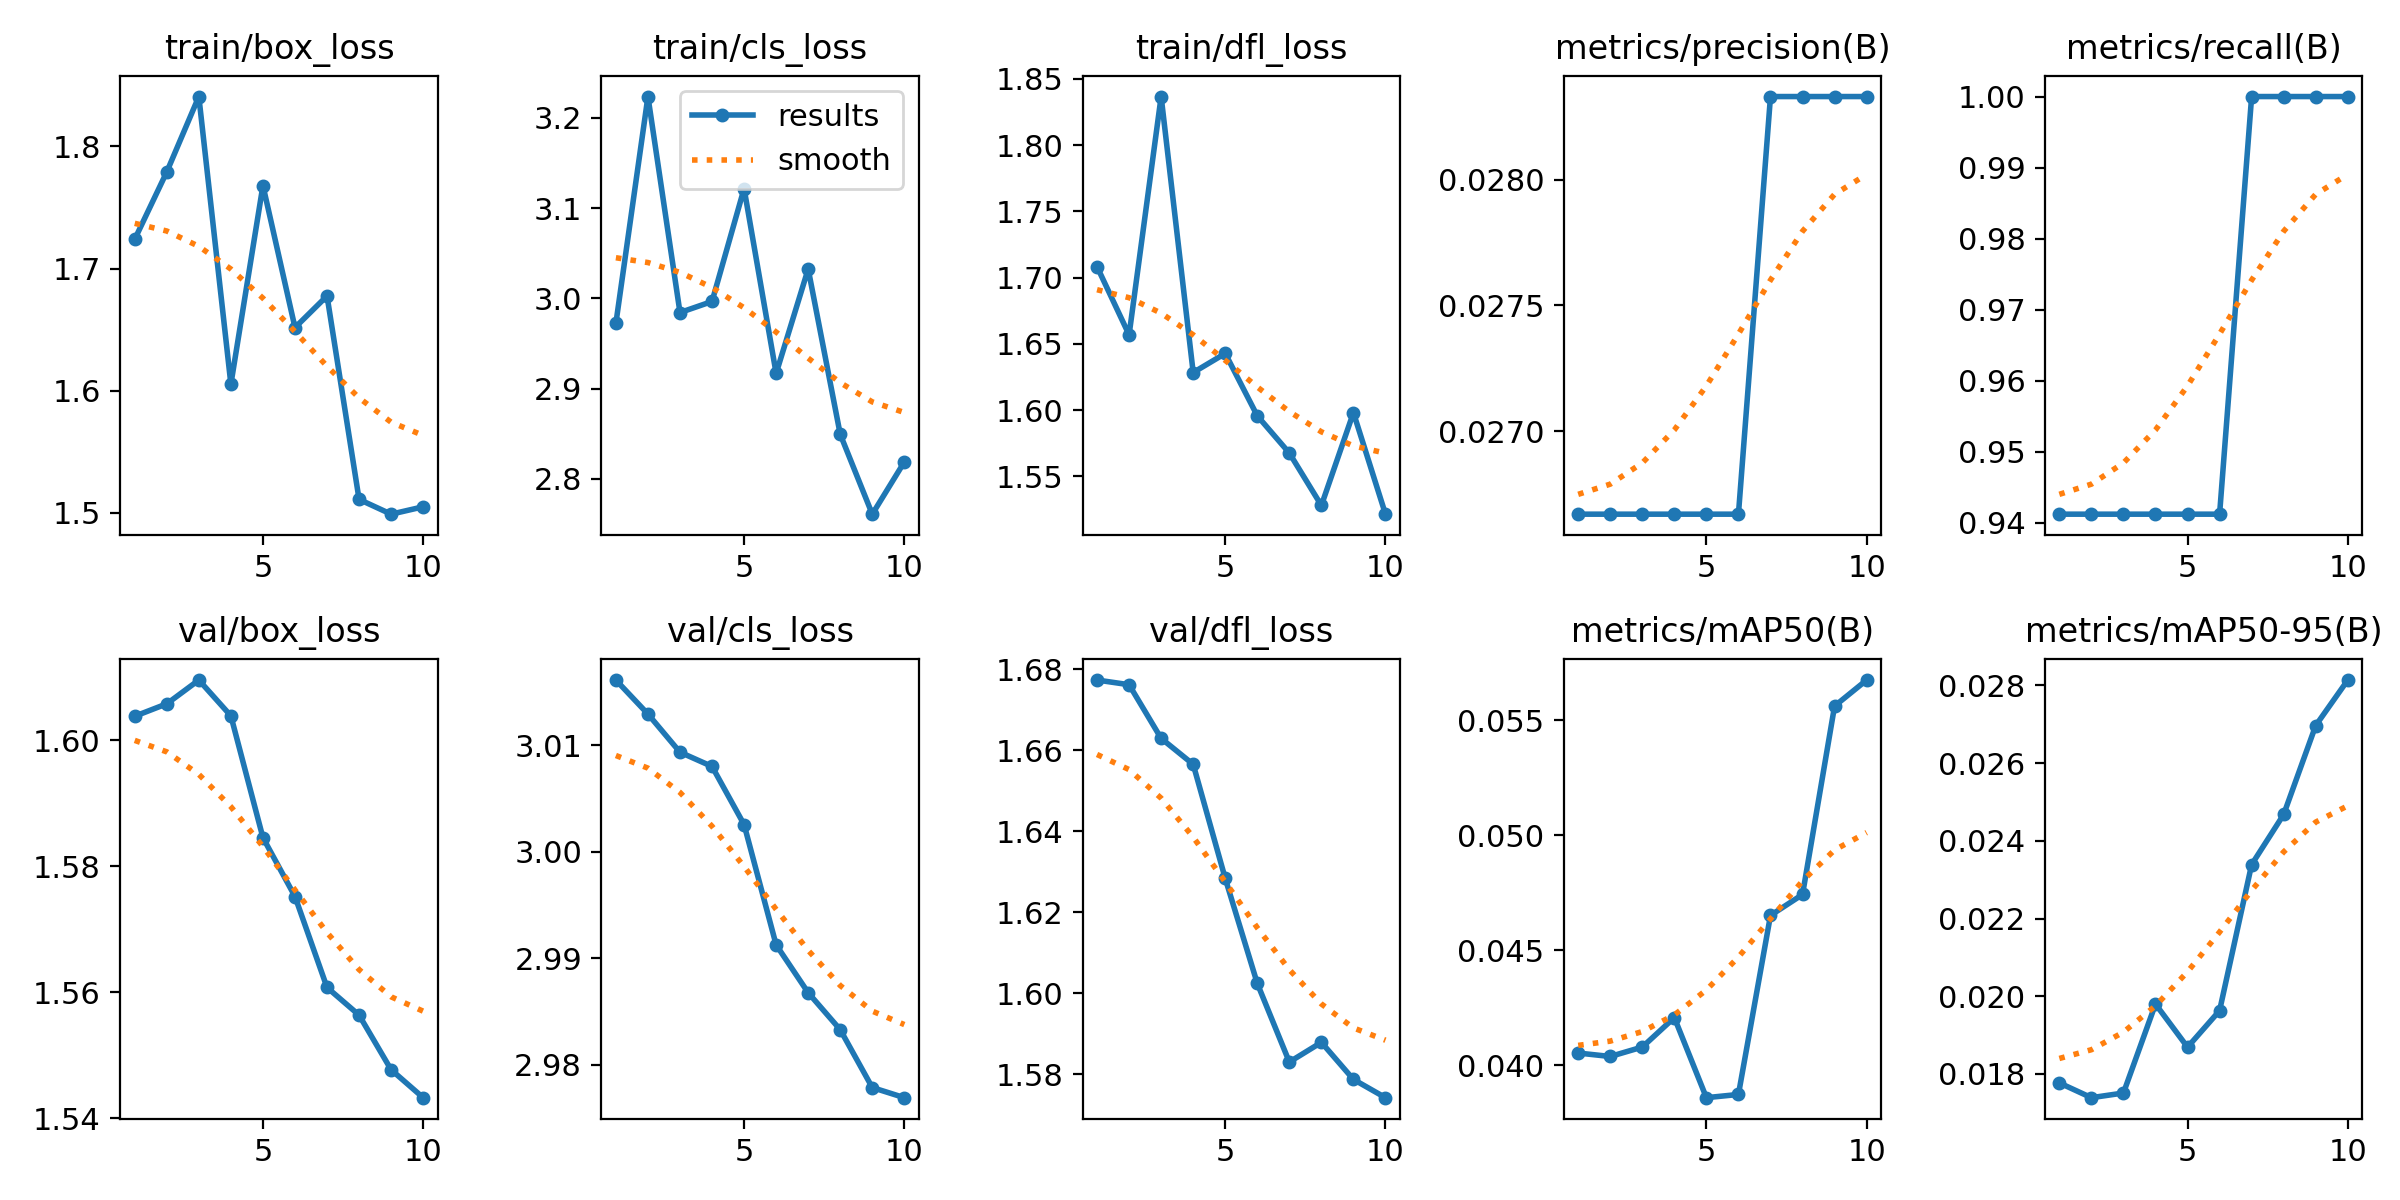

The table this chart was drawn from, first rows:
epoch, time, train/box_loss, train/cls_loss, train/dfl_loss, metrics/precision(B), metrics/recall(B), metrics/mAP50(B), metrics/mAP50-95(B), val/box_loss, val/cls_loss, val/dfl_loss, lr/pg0, lr/pg1, lr/pg2
1, 2.828, 1.724, 2.972, 1.708, 0.02667, 0.9412, 0.04053, 0.01777, 1.604, 3.016, 1.677, 0, 0, 0
2, 5.646, 1.779, 3.224, 1.657, 0.02667, 0.9412, 0.04038, 0.01739, 1.606, 3.013, 1.676, 1.802e-05, 1.802e-05, 1.802e-05
3, 8.383, 1.841, 2.984, 1.837, 0.02667, 0.9412, 0.04079, 0.01751, 1.61, 3.009, 1.663, 3.208e-05, 3.208e-05, 3.208e-05
4, 11.05, 1.605, 2.997, 1.628, 0.02667, 0.9412, 0.04207, 0.0198, 1.604, 3.008, 1.656, 4.218e-05, 4.218e-05, 4.218e-05
5, 13.75, 1.768, 3.122, 1.643, 0.02667, 0.9412, 0.03859, 0.01869, 1.585, 3.003, 1.628, 4.832e-05, 4.832e-05, 4.832e-05
6, 16.41, 1.652, 2.917, 1.596, 0.02667, 0.9412, 0.03873, 0.01963, 1.575, 2.991, 1.602, 5.05e-05, 5.05e-05, 5.05e-05
7, 19.11, 1.678, 3.033, 1.568, 0.02833, 1, 0.04651, 0.02339, 1.561, 2.987, 1.583, 4.872e-05, 4.872e-05, 4.872e-05
8, 21.86, 1.511, 2.849, 1.528, 0.02833, 1, 0.04742, 0.02468, 1.556, 2.983, 1.588, 4.298e-05, 4.298e-05, 4.298e-05
9, 24.55, 1.499, 2.761, 1.598, 0.02833, 1, 0.05561, 0.02697, 1.548, 2.978, 1.579, 3.328e-05, 3.328e-05, 3.328e-05
10, 27.26, 1.505, 2.819, 1.521, 0.02833, 1, 0.05674, 0.02814, 1.543, 2.977, 1.574, 1.962e-05, 1.962e-05, 1.962e-05
